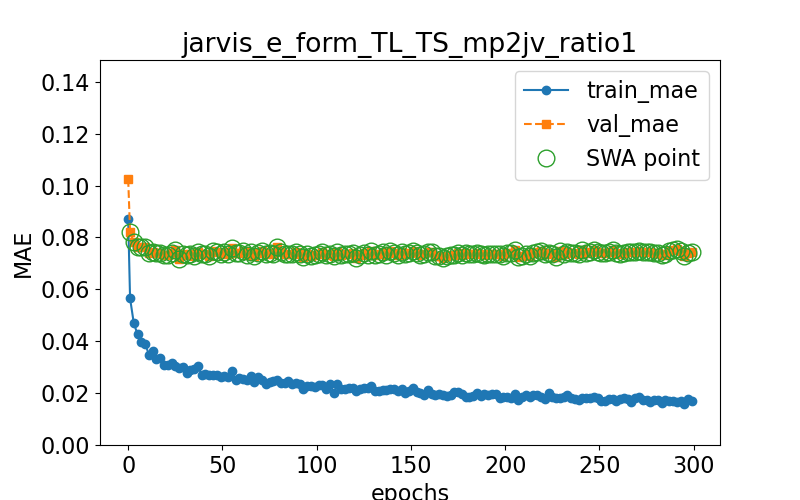

Values plotted in this chart, from the file beside it:
epoch, train loss, val loss, swa
0.0, 0.08713, 0.1025, n
1.0, 0.05654, 0.08228, y
3.0, 0.04683, 0.07805, y
5.0, 0.04261, 0.07647, y
7.0, 0.03976, 0.07638, y
9.0, 0.03905, 0.07633, y
11.0, 0.03482, 0.07392, y
13.0, 0.03614, 0.07434, y
15.0, 0.03308, 0.07399, y
17.0, 0.03339, 0.07401, y
19.0, 0.03096, 0.07329, y
21.0, 0.03077, 0.07323, y
23.0, 0.03158, 0.07391, y
25.0, 0.03058, 0.07513, y
27.0, 0.02954, 0.07169, y
29.0, 0.03002, 0.07367, y
31.0, 0.02788, 0.07327, y
33.0, 0.02908, 0.07379, y
35.0, 0.02925, 0.07297, y
37.0, 0.03061, 0.07441, y
39.0, 0.02689, 0.0737, y
41.0, 0.02731, 0.07378, y
43.0, 0.02689, 0.07287, y
45.0, 0.02688, 0.0746, y
47.0, 0.02712, 0.07427, y
49.0, 0.02635, 0.07359, y
51.0, 0.02658, 0.07438, y
53.0, 0.02605, 0.07359, y
55.0, 0.02836, 0.07597, y
57.0, 0.0251, 0.07389, y
59.0, 0.02573, 0.07388, y
61.0, 0.02556, 0.07484, y
63.0, 0.02489, 0.07333, y
65.0, 0.0265, 0.0743, y
67.0, 0.02409, 0.07286, y
69.0, 0.02627, 0.07401, y
71.0, 0.02506, 0.07473, y
73.0, 0.02363, 0.07354, y
75.0, 0.02422, 0.07418, y
77.0, 0.02472, 0.07352, y
79.0, 0.02504, 0.07643, y
81.0, 0.02381, 0.07422, y
83.0, 0.02394, 0.0737, y
85.0, 0.02454, 0.07351, y
87.0, 0.02337, 0.07368, y
89.0, 0.02388, 0.0744, y
91.0, 0.02338, 0.07375, y
93.0, 0.02162, 0.07235, y
95.0, 0.02292, 0.07357, y
97.0, 0.02286, 0.07296, y
99.0, 0.02219, 0.07318, y
101.0, 0.02307, 0.0735, y
103.0, 0.02331, 0.07457, y
105.0, 0.02155, 0.07337, y
107.0, 0.02341, 0.07369, y
109.0, 0.02023, 0.07265, y
111.0, 0.02336, 0.07441, y
113.0, 0.02176, 0.07332, y
115.0, 0.02152, 0.07379, y
117.0, 0.02195, 0.07373, y
... 91 more rows
